5-way image classification set "data" from GitHub (Slightsmile/Gallblader-Cancer-Detection-DL); label vocabulary: abn, bmt, malg, nml, stn.

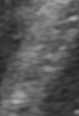
Label: bmt

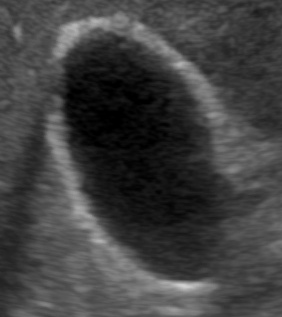
Label: nml

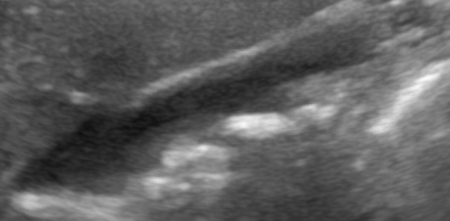
Label: abn

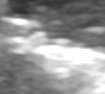
Label: stn

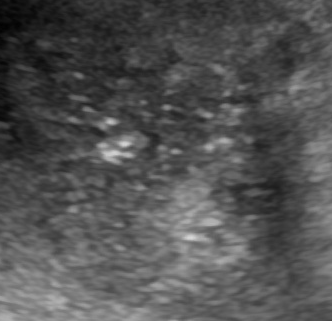
Label: malg

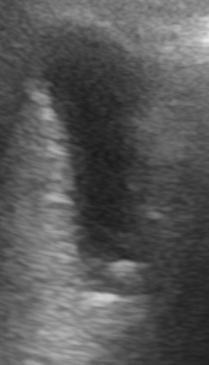
Label: abn
